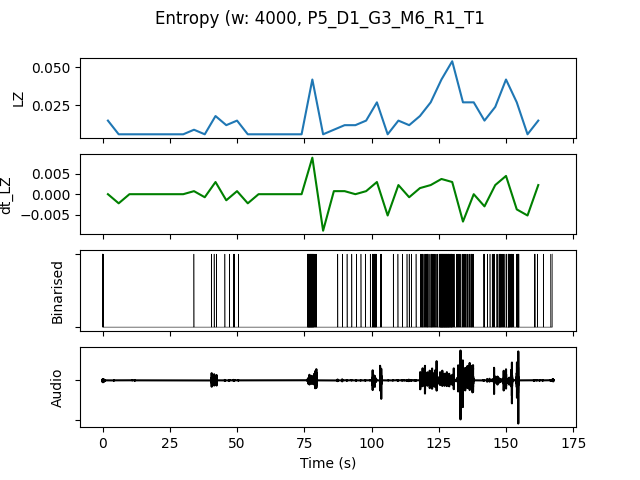

The file beside this chart, header and first rows:
, t0, LZ, dt_LZ, IOI, nCounts
0.0, 0.0, 0.01496, 0.0, 5333, 3
4.0, 4.0, 0.005983, -0.002244, 0.0, 0
8.0, 8.0, 0.005983, 0.0, 0.0, 0
12.0, 12.0, 0.005983, 0.0, 0.0, 0
16.0, 16.0, 0.005983, 0.0, 0.0, 0
20.0, 20.0, 0.005983, 0.0, 0.0, 0
24.0, 24.0, 0.005983, 0.0, 0.0, 0
28.0, 28.0, 0.005983, 0.0, 0.0, 0
32.0, 32.0, 0.008974, 0.0007479, 16000, 1
36.0, 36.0, 0.005983, -0.0007479, 0.0, 0
40.0, 40.0, 0.01795, 0.002991, 5333, 3
44.0, 44.0, 0.01197, -0.001496, 8000, 2
48.0, 48.0, 0.01496, 0.0007479, 5333, 3
52.0, 52.0, 0.005983, -0.002244, 0.0, 0
56.0, 56.0, 0.005983, 0.0, 0.0, 0
60.0, 60.0, 0.005983, 0.0, 0.0, 0
64.0, 64.0, 0.005983, 0.0, 0.0, 0
68.0, 68.0, 0.005983, 0.0, 0.0, 0
72.0, 72.0, 0.005983, 0.0, 0.0, 0
76.0, 76.0, 0.04188, 0.008974, 800.0, 20
80.0, 80.0, 0.005983, -0.008974, 0.0, 0
84.0, 84.0, 0.008974, 0.0007479, 16000, 1
88.0, 88.0, 0.01197, 0.0007479, 8000, 2
92.0, 92.0, 0.01197, 0.0, 8000, 2
96.0, 96.0, 0.01496, 0.0007479, 5333, 3
100.0, 100.0, 0.02692, 0.002991, 1600, 10
104.0, 104.0, 0.005983, -0.005235, 0.0, 0
108.0, 108.0, 0.01496, 0.002244, 5333, 3
112.0, 112.0, 0.01197, -0.0007479, 5333, 3
116.0, 116.0, 0.01795, 0.001496, 2667, 6
120.0, 120.0, 0.02692, 0.002244, 1455, 11
124.0, 124.0, 0.04188, 0.003739, 761.9, 21
128.0, 128.0, 0.05385, 0.002991, 842.1, 19
132.0, 132.0, 0.02692, -0.006731, 1778, 9
136.0, 136.0, 0.02692, 0.0, 2286, 7
140.0, 140.0, 0.01496, -0.002991, 5333, 3
144.0, 144.0, 0.02393, 0.002244, 2286, 7
148.0, 148.0, 0.04188, 0.004487, 1067, 15
152.0, 152.0, 0.02692, -0.003739, 1600, 10
156.0, 156.0, 0.005983, -0.005235, 0.0, 0
160.0, 160.0, 0.01496, 0.002244, 5333, 3
